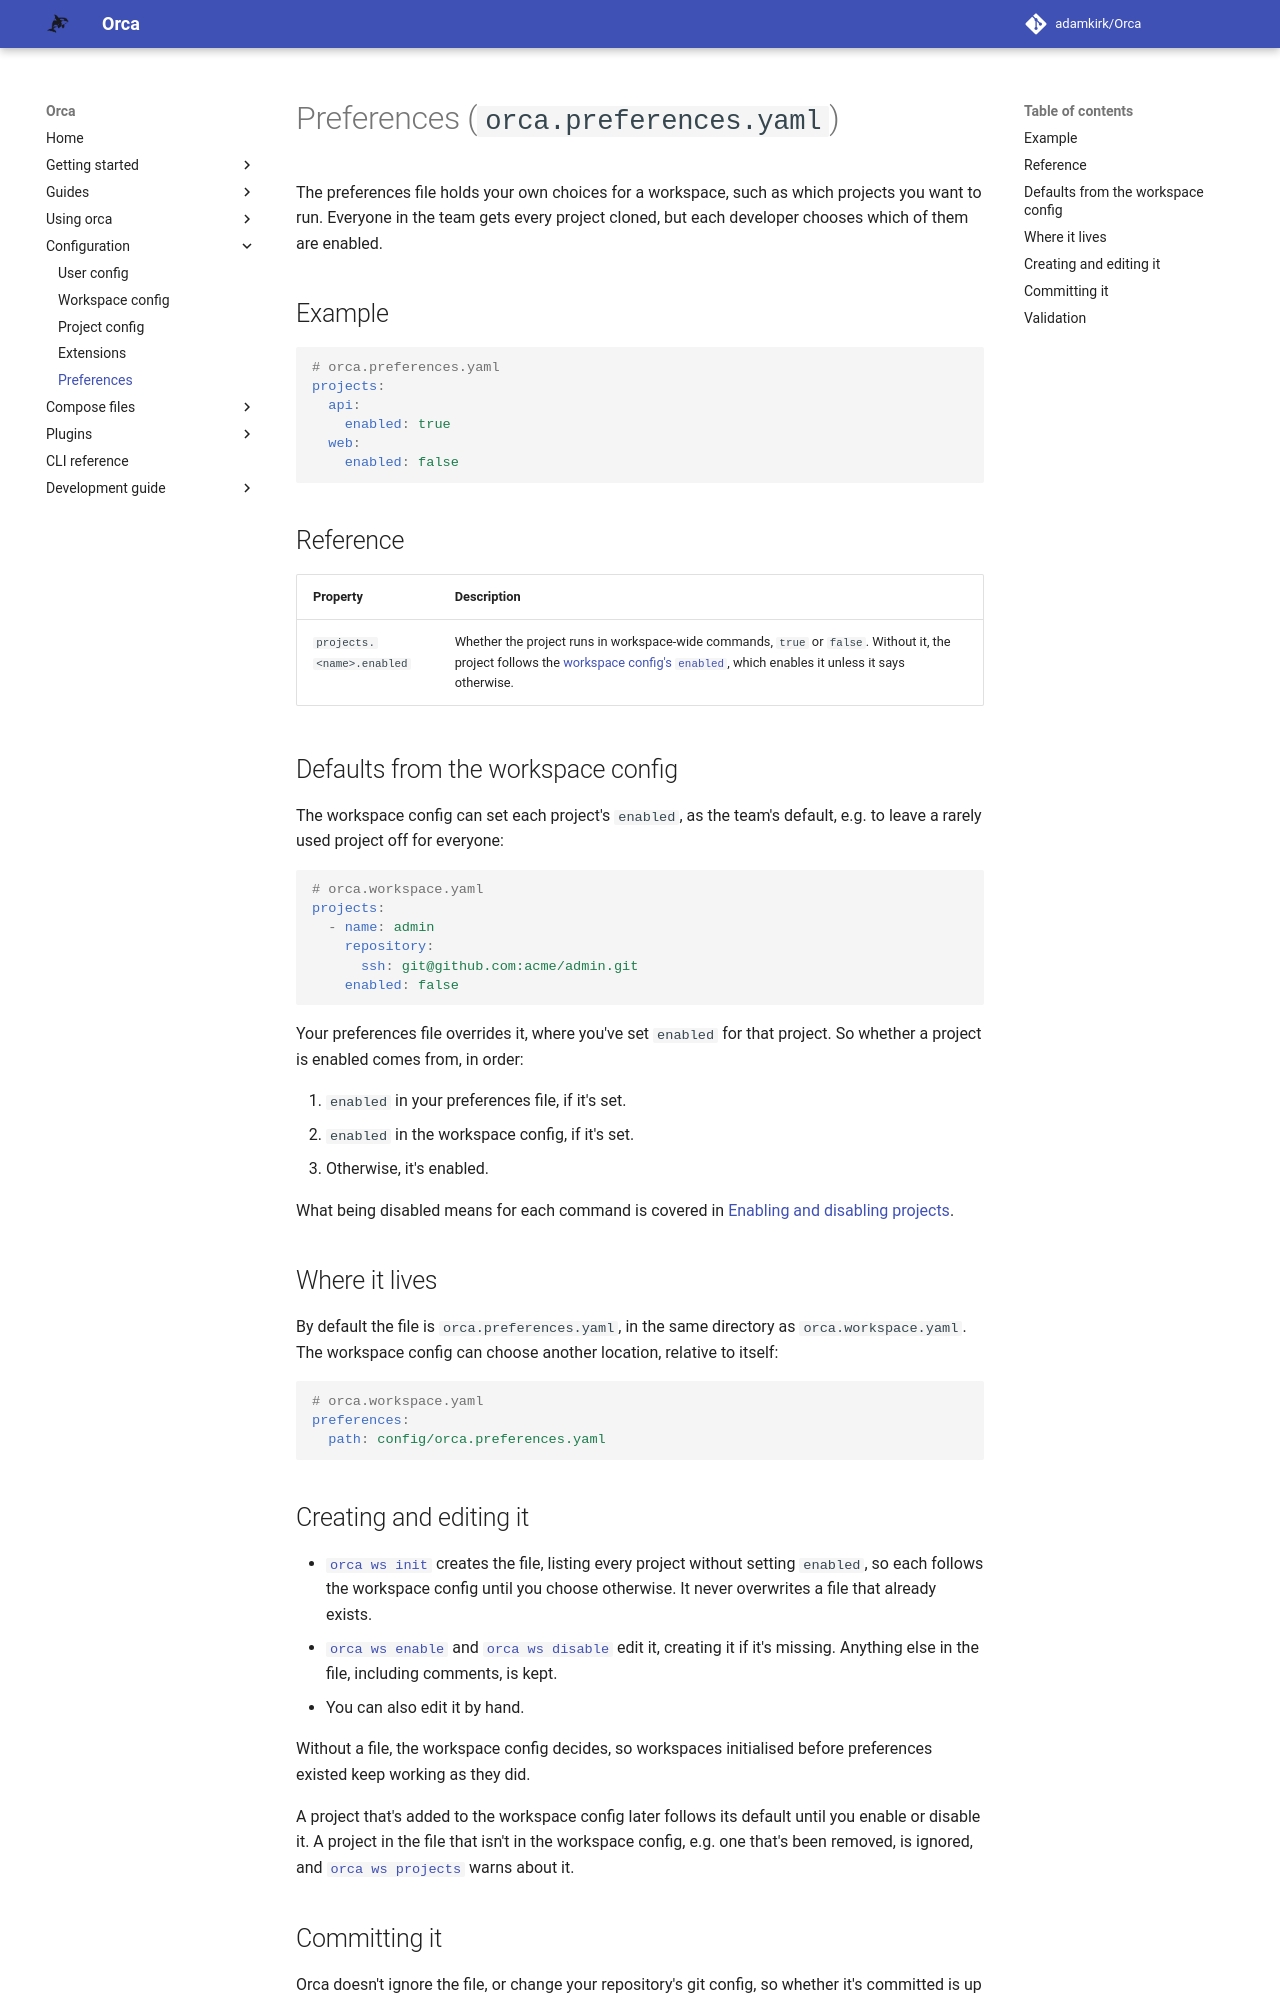

repository: adamkirk/orca · page: configuration/preferences/index.html · generator: mkdocs

# Preferences (`orca.preferences.yaml`)

The preferences file holds your own choices for a workspace, such as which projects you want to run. Everyone in the team gets every project cloned, but each developer chooses which of them are enabled.

## Example

```yaml
# orca.preferences.yaml
projects:
  api:
    enabled: true
  web:
    enabled: false
```

## Reference

| Property | Description |
| -------- | ----------- |
| `projects.<name>.enabled` | Whether the project runs in workspace-wide commands, `true` or `false`. Without it, the project follows the [workspace config's `enabled`](./workspace_config.md#projects), which enables it unless it says otherwise. |

## Defaults from the workspace config

The workspace config can set each project's `enabled`, as the team's default, e.g. to leave a rarely used project off for everyone:

```yaml
# orca.workspace.yaml
projects:
  - name: admin
    repository:
      ssh: git@github.com:acme/admin.git
    enabled: false
```

Your preferences file overrides it, where you've set `enabled` for that project. So whether a project is enabled comes from, in order:

1. `enabled` in your preferences file, if it's set.
2. `enabled` in the workspace config, if it's set.
3. Otherwise, it's enabled.

What being disabled means for each command is covered in [Enabling and disabling projects](../usage/workspaces.md#enabling-and-disabling-projects).

## Where it lives

By default the file is `orca.preferences.yaml`, in the same directory as `orca.workspace.yaml`. The workspace config can choose another location, relative to itself:

```yaml
# orca.workspace.yaml
preferences:
  path: config/orca.preferences.yaml
```

## Creating and editing it

- [`orca ws init`](../CLI/orca_ws_init.md) creates the file, listing every project without setting `enabled`, so each follows the workspace config until you choose otherwise. It never overwrites a file that already exists.
- [`orca ws enable`](../CLI/orca_ws_enable.md) and [`orca ws disable`](../CLI/orca_ws_disable.md) edit it, creating it if it's missing. Anything else in the file, including comments, is kept.
- You can also edit it by hand.

Without a file, the workspace config decides, so workspaces initialised before preferences existed keep working as they did.

A project that's added to the workspace config later follows its default until you enable or disable it. A project in the file that isn't in the workspace config, e.g. one that's been removed, is ignored, and [`orca ws projects`](../CLI/orca_ws_projects.md) warns about it.
